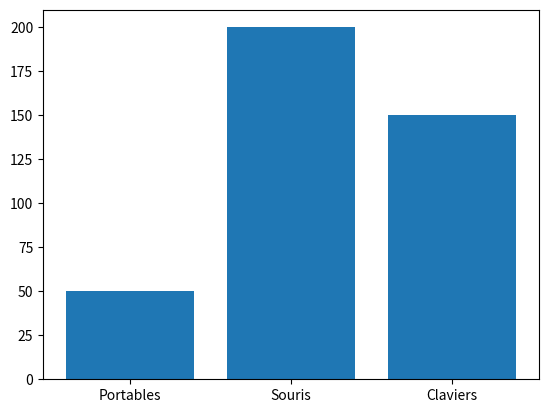

Write the Python code that produced this figure.
# Créez un diagramme à barres pour l'inventaire des produits : `produits = ['Portables', 'Souris', 'Claviers']`, `stock = [50, 200, 150]`.
# 💡 Utilisez `plt.bar(valeurs_x, valeurs_y)`.

import matplotlib.pyplot as plt

produits = ['Portables', 'Souris', 'Claviers']
stock = [50, 200, 150]

plt.bar(produits, stock)
plt.show()

